Run: headless pygame with SDL's dummy video driver; simulated clock (each Clock.tick advances the game by its frame time, no real sleeping); random seed 0; keys injected as events and as key.get_pressed() state; no mouse input.
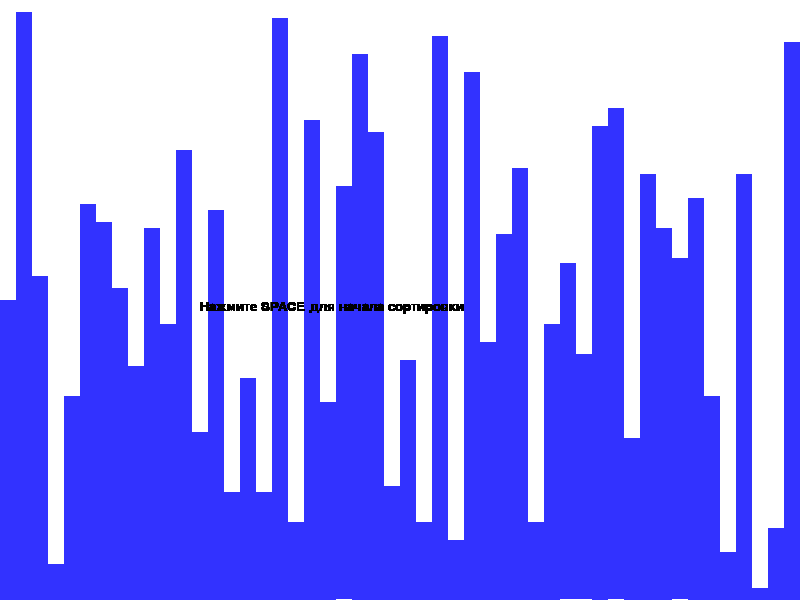
Frame 1 of 4 · flips 1–60 · no input
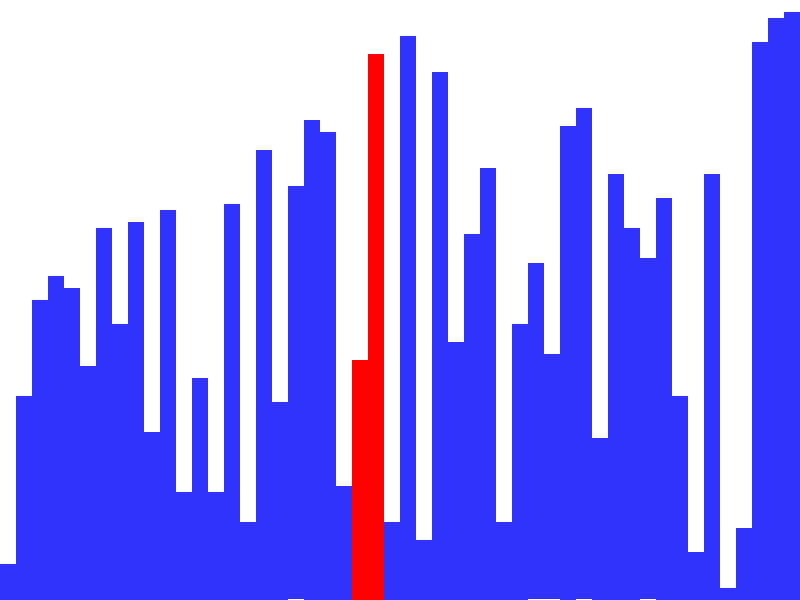
Frame 2 of 4 · flips 61–180 · tapped SPACE, RETURN · held RIGHT (→), D
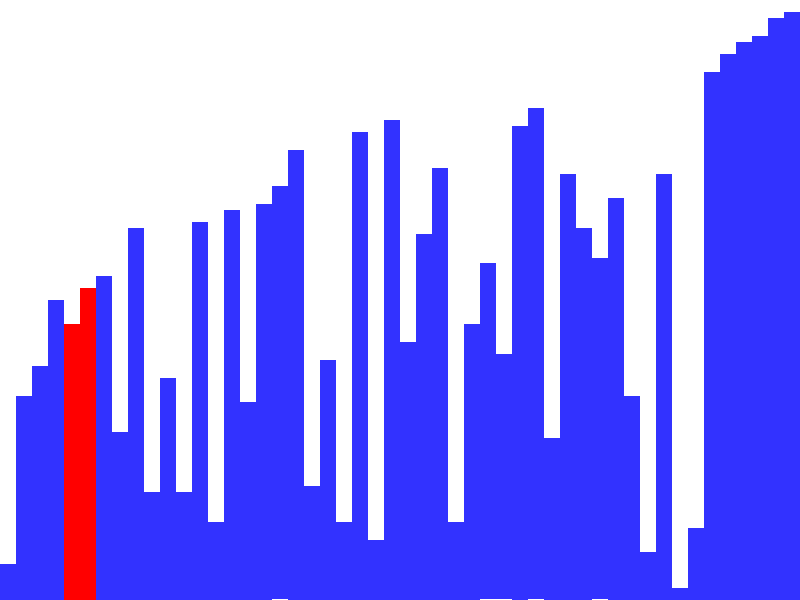
Frame 3 of 4 · flips 181–300 · held DOWN (↓), S
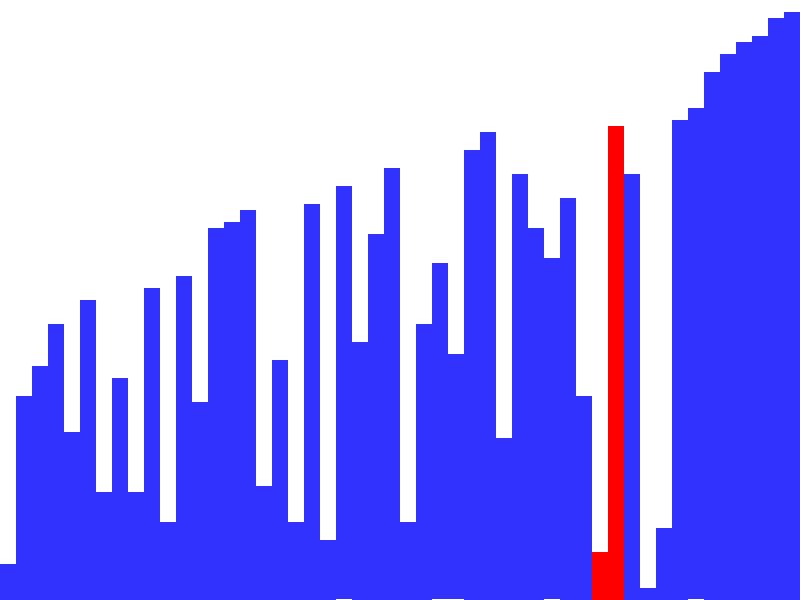
Frame 4 of 4 · flips 301–420 · held LEFT (←), A, UP (↑), W

The pygame program that drew these frames:

#Визуализация метода сортировки на pygame
import pygame 
import random
import time

# Инициализация Pygame
pygame.init()

# Настройки окна
WIDTH = 800
HEIGHT = 600
FPS = 15  # частота обновления экрана (FPS)
SCREEN = pygame.display.set_mode((WIDTH, HEIGHT)) #создаем экран приложения
pygame.display.set_caption("Визуализация сортировки методом пузырька") #заголовок окна

# Цвета
WHITE = (255, 255, 255)
BLUE = (50, 50, 255)
RED = (255, 0, 0)
BLACK = (0, 0, 0)

# Генерация случайного массива
def generate_array(size):
    arr = []
    for _ in range(size):
        arr.append(random.randint(1,100))
    return arr

# Сортировка методом пузырька с анимацией
def bubble_sort_animation(arr):
    n = len(arr)
    clock = pygame.time.Clock()
    for i in range(n):
        for j in range(0, n-i-1):
            # Обмен значений, если они в неправильном порядке
            if arr[j] > arr[j+1]:
                arr[j], arr[j+1] = arr[j+1], arr[j]

            # Отображение изменений на экране
            draw_array(arr, j, j+1)
            clock.tick(FPS)  # Управляем скоростью сортировки

# Функция для рисования массива на экране
def draw_array(arr, highlighted1=None, highlighted2=None):
    SCREEN.fill(WHITE)
    bar_width = WIDTH / len(arr)

    for i, val in enumerate(arr):
        bar_height = (val / 100) * HEIGHT
        color = BLUE
        if i == highlighted1 or i == highlighted2:
            color = RED  # Подсветка элементов, которые меняются местами
        pygame.draw.rect(SCREEN, color, (i * bar_width, HEIGHT - bar_height, bar_width, bar_height))

    pygame.display.update()

# Основная функция
def main():
    array_size = 50  # Размер массива
    arr = generate_array(array_size)

    # Отображаем начальный массив
    draw_array(arr)

    # Главный цикл программы
    running = True
    started = False
    while running:
        for event in pygame.event.get():
            if event.type == pygame.QUIT:
                running = False
            elif event.type == pygame.KEYDOWN:
                if event.key == pygame.K_SPACE and not started:
                    started = True
                    bubble_sort_animation(arr)

        if not started:
            font = pygame.font.SysFont("Arial", 20)
            text = font.render("Нажмите SPACE для начала сортировки", True, BLACK)
            SCREEN.blit(text, (WIDTH // 4, HEIGHT // 2))

        pygame.display.update()

    pygame.quit()

if __name__ == "__main__":
    main()
